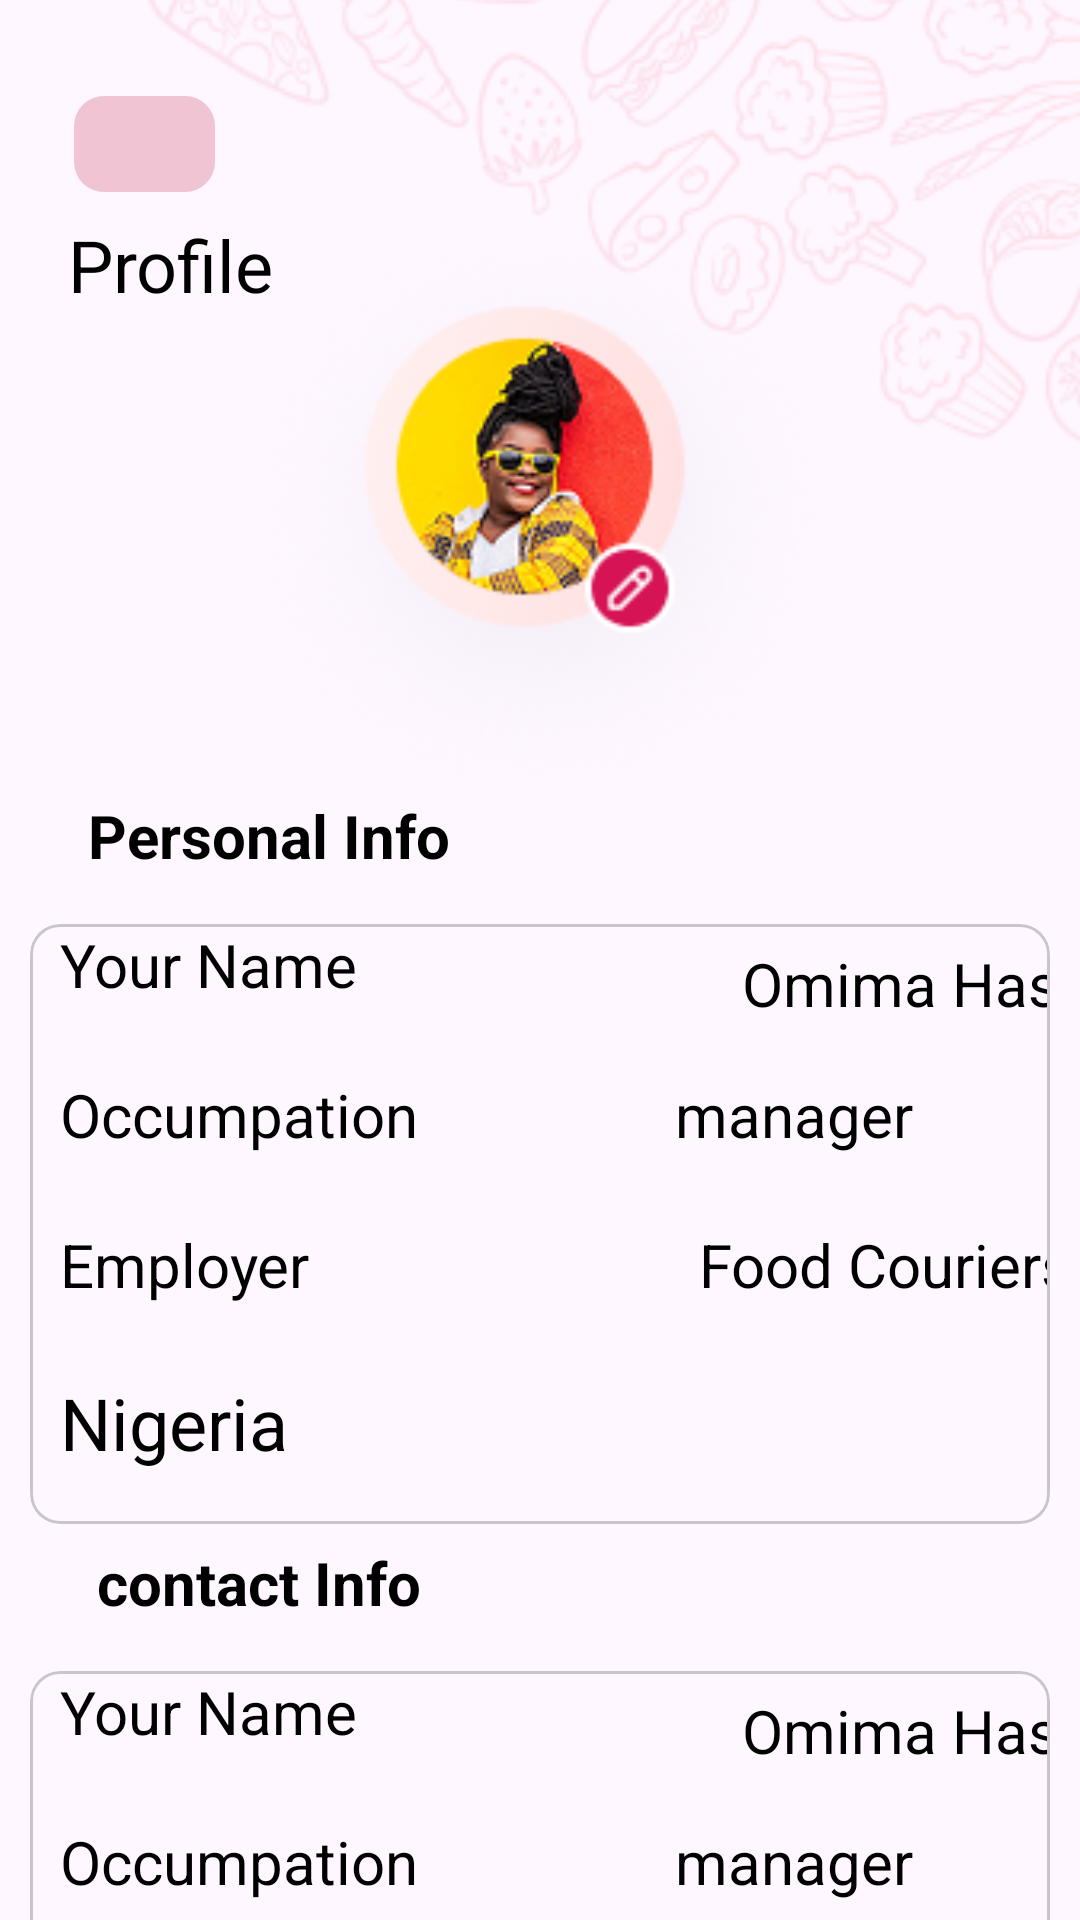

Produce the Android XML layout that renders to this screen, including the resource entries it uses.
<!-- AndroidManifest.xml: application theme Theme.FOODApp -->
<!-- res/layout/fragment_profile.xml -->
<?xml version="1.0" encoding="utf-8"?>
<androidx.constraintlayout.widget.ConstraintLayout xmlns:android="http://schemas.android.com/apk/res/android"
    xmlns:tools="http://schemas.android.com/tools"
    android:layout_width="match_parent"
    android:layout_height="match_parent"
    xmlns:app="http://schemas.android.com/apk/res-auto"
    tools:context=".ui.home.ProfileFragment">

    <androidx.appcompat.widget.AppCompatImageButton
        android:id="@+id/appCompatImageButton"
        android:layout_width="47dp"
        android:layout_height="32dp"
        android:layout_marginTop="32dp"
        android:background="@drawable/custom_google_but"
        android:backgroundTint="@color/back_but_color"
        android:src="@drawable/back_arrow_ic"
        app:layout_constraintEnd_toEndOf="parent"
        app:layout_constraintHorizontal_bias="0.079"
        app:layout_constraintStart_toStartOf="parent"
        app:layout_constraintTop_toTopOf="parent"
        tools:ignore="SpeakableTextPresentCheck,TouchTargetSizeCheck" />

    <ImageView
        android:id="@+id/img_background"
        android:layout_width="400dp"
        android:layout_height="157dp"
        android:scaleType="centerCrop"
        android:src="@drawable/cart_background"
        app:layout_constraintEnd_toEndOf="parent"
        app:layout_constraintHorizontal_bias="1.0"
        app:layout_constraintStart_toStartOf="parent"
        app:layout_constraintTop_toTopOf="parent" />

    <TextView
        android:id="@+id/tv_profile"
        android:layout_width="124dp"
        android:layout_height="31dp"
        android:layout_marginTop="8dp"
        android:text="Profile"
        android:textColor="@color/black"
        android:textSize="24sp"
        app:layout_constraintEnd_toEndOf="parent"
        app:layout_constraintHorizontal_bias="0.096"
        app:layout_constraintStart_toStartOf="parent"
        app:layout_constraintTop_toBottomOf="@+id/appCompatImageButton"
        tools:ignore="MissingConstraints" />

    <ImageView
        android:id="@+id/imageView4"
        android:layout_width="213dp"
        android:layout_height="175dp"
        android:layout_marginTop="84dp"
        android:scaleType="centerCrop"
        android:src="@drawable/imge_profile"
        app:layout_constraintEnd_toEndOf="parent"
        app:layout_constraintStart_toStartOf="parent"
        app:layout_constraintTop_toTopOf="parent" />

    <TextView
        android:id="@+id/textView3"
        android:layout_width="173dp"
        android:layout_height="39dp"
        android:gravity="center"
        android:text="Personal Info"
        android:textColor="@color/black"
        android:textSize="20sp"
        android:textStyle="bold"
        app:layout_constraintEnd_toEndOf="parent"
        app:layout_constraintHorizontal_bias="0.016"
        app:layout_constraintStart_toStartOf="parent"
        app:layout_constraintTop_toBottomOf="@+id/imageView4" />

    <com.google.android.material.card.MaterialCardView
        android:id="@+id/materialCardView"
        android:layout_width="match_parent"
        android:layout_height="200dp"
        android:layout_margin="10dp"
        android:layout_marginTop="4dp"
        android:padding="10dp"
        app:cardCornerRadius="10dp"
        app:layout_constraintEnd_toEndOf="parent"
        app:layout_constraintHorizontal_bias="0.8"
        app:layout_constraintStart_toStartOf="parent"
        app:layout_constraintTop_toBottomOf="@+id/textView3">

        <LinearLayout
            android:layout_width="match_parent"
            android:layout_height="40dp"
            android:orientation="horizontal">

            <TextView
                android:id="@+id/your_name"
                android:layout_width="124dp"
                android:layout_height="match_parent"
                android:layout_marginStart="10dp"
                android:text="Your Name"
                android:textColor="@color/black"
                android:textSize="20sp" />

            <TextView
                android:id="@+id/name_profile"
                android:layout_width="174dp"
                android:layout_height="match_parent"
                android:layout_marginStart="80dp"
                android:gravity="center"
                android:text="Omima Hasan"
                android:textColor="@color/black"
                android:textSize="20sp" />
        </LinearLayout>

        <LinearLayout
            android:layout_width="match_parent"
            android:layout_height="40dp"
            android:layout_marginTop="50dp"
            android:orientation="horizontal">

            <TextView
                android:id="@+id/delivery_charge"
                android:layout_width="125dp"
                android:layout_height="match_parent"
                android:layout_marginStart="10dp"
                android:text="Occumpation"
                android:textColor="@color/black"
                android:textSize="20sp" />

            <TextView
                android:id="@+id/num_delivery_charge"
                android:layout_width="174dp"
                android:layout_height="match_parent"
                android:layout_marginStart="80dp"
                android:text="manager"
                android:textColor="@color/black"
                android:textSize="20sp" />
        </LinearLayout>

        <LinearLayout
            android:layout_width="match_parent"
            android:layout_height="40dp"
            android:layout_marginTop="100dp"
            android:orientation="horizontal">

            <TextView
                android:id="@+id/discount"
                android:layout_width="133dp"
                android:layout_height="match_parent"
                android:layout_marginStart="10dp"
                android:text="Employer"
                android:textColor="@color/black"
                android:textSize="20sp" />

            <TextView
                android:id="@+id/num_discount"
                android:layout_width="159dp"
                android:layout_height="match_parent"
                android:layout_marginStart="80dp"
                android:text="@string/food_couriers"
                android:textColor="@color/black"
                android:textSize="20sp" />
        </LinearLayout>


        <LinearLayout
            android:layout_width="match_parent"
            android:layout_height="40dp"
            android:layout_marginTop="150dp"
            android:orientation="horizontal">

            <TextView
                android:id="@+id/total"
                android:layout_width="130dp"
                android:layout_height="match_parent"
                android:layout_marginStart="10dp"
                android:text="Nigeria"
                android:textColor="@color/black"
                android:textSize="24sp" />

            <androidx.appcompat.widget.SwitchCompat
                android:id="@+id/num_total"
                android:layout_width="172dp"
                android:layout_height="match_parent"
                android:layout_marginStart="80dp"
                android:textSize="20sp"
                android:textStyle="bold"
                app:thumbTint="@color/light_primary_color"
                tools:ignore="UseSwitchCompatOrMaterialXml" />
        </LinearLayout>

    </com.google.android.material.card.MaterialCardView>

    <TextView
        android:id="@+id/tv_contact"
        android:layout_width="173dp"
        android:layout_height="39dp"
        android:gravity="center"
        android:text="contact Info"
        android:textColor="@color/black"
        android:textSize="20sp"
        android:textStyle="bold"
        app:layout_constraintEnd_toEndOf="parent"
        app:layout_constraintHorizontal_bias="0.0"
        app:layout_constraintStart_toStartOf="parent"
        app:layout_constraintTop_toBottomOf="@+id/materialCardView" />


    <com.google.android.material.card.MaterialCardView
        android:id="@+id/materialCardView2"
        android:layout_width="match_parent"
        android:layout_height="200dp"
        android:layout_margin="10dp"
        android:padding="10dp"
        app:cardCornerRadius="10dp"
        app:layout_constraintEnd_toEndOf="parent"
        app:layout_constraintStart_toStartOf="parent"
        app:layout_constraintTop_toBottomOf="@+id/tv_contact">

        <LinearLayout
            android:layout_width="match_parent"
            android:layout_height="40dp"
            android:orientation="horizontal">

            <TextView
                android:id="@+id/tv_email"
                android:layout_width="124dp"
                android:layout_height="match_parent"
                android:layout_marginStart="10dp"
                android:text="Your Name"
                android:textColor="@color/black"
                android:textSize="20sp" />

            <TextView
                android:id="@+id/email"
                android:layout_width="174dp"
                android:layout_height="match_parent"
                android:layout_marginStart="80dp"
                android:gravity="center"
                android:text="Omima Hasan"
                android:textColor="@color/black"
                android:textSize="20sp" />
        </LinearLayout>

        <LinearLayout
            android:layout_width="match_parent"
            android:layout_height="40dp"
            android:layout_marginTop="50dp"
            android:orientation="horizontal">

            <TextView
                android:id="@+id/phone_num"
                android:layout_width="125dp"
                android:layout_height="match_parent"
                android:layout_marginStart="10dp"
                android:text="Occumpation"
                android:textColor="@color/black"
                android:textSize="20sp" />

            <TextView
                android:id="@+id/phone"
                android:layout_width="174dp"
                android:layout_height="match_parent"
                android:layout_marginStart="80dp"
                android:text="manager"
                android:textColor="@color/black"
                android:textSize="20sp" />
        </LinearLayout>


    </com.google.android.material.card.MaterialCardView>


</androidx.constraintlayout.widget.ConstraintLayout>
<!-- resources referenced by this layout -->
<resources>
  <color name="back_but_color">#F0C4D3</color>
  <color name="black">#FF000000</color>
  <color name="light_primary_color">#D61355</color>
  <!-- drawable cart_background: png bitmap (drawable, 31021 bytes) -->
  <!-- drawable custom_google_but (drawable) -->
  <?xml version="1.0" encoding="utf-8"?>
  <shape xmlns:android="http://schemas.android.com/apk/res/android">
      <corners android:radius="10dp"/>
      <solid android:color="#F4F4F4"/>
  </shape>
  <!-- drawable imge_profile: png bitmap (drawable, 45613 bytes) -->
  <string name="food_couriers">Food Couriers</string>
  <style name="Theme.FOODApp" parent="Base.Theme.FOODApp" />
  <style name="Base.Theme.FOODApp" parent="Theme.Material3.DayNight.NoActionBar">
          
          
      </style>
</resources>
